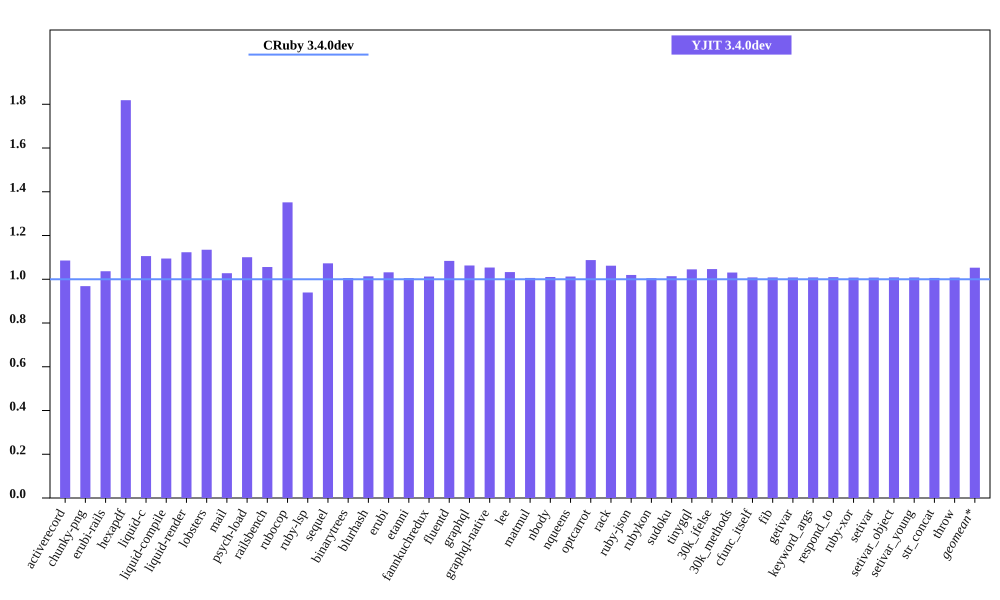

Data behind this chart, as committed beside it:
bench, CRuby 3.4.0dev mem (MiB), YJIT 3.4.0dev mem (MiB), Inline Code, Outlined Code, YJIT Mem overhead
activerecord, 60.21, 65.37, 1, 1
chunky-png, 58.52, 56.68, 1, 1
erubi-rails, 108.6, 112.6, 2, 2
hexapdf, 147.2, 267.7, 2, 2
liquid-c, 36.7, 40.58, 1, 1
liquid-compile, 34.13, 37.36, 1, 1
liquid-render, 37.51, 42.14, 1, 1
lobsters, 285.6, 324.2, 8, 7
mail, 68.67, 70.57, 1, 1
psych-load, 34.48, 37.95, 1, 1
railsbench, 109, 115.1, 3, 3
rubocop, 90.64, 122.5, 6, 5
ruby-lsp, 84.0, 78.92, 1, 1
sequel, 39.39, 42.25, 1, 1
binarytrees, 27.51, 27.66, 1, 1
blurhash, 22.98, 23.29, 1, 1
erubi, 31.02, 32, 1, 1
etanni, 24.48, 24.61, 1, 1
fannkuchredux, 21.41, 21.68, 1, 1
fluentd, 608.7, 659.8, 1, 1
graphql, 41.69, 44.32, 1, 1
graphql-native, 42.32, 44.59, 1, 1
lee, 34.54, 35.68, 1, 1
matmul, 27.05, 27.21, 1, 1
nbody, 21.39, 21.61, 1, 1
nqueens, 22.4, 22.68, 1, 1
optcarrot, 66.52, 72.35, 1, 1
rack, 30.68, 32.58, 1, 1
ruby-json, 22.65, 23.1, 1, 1
rubykon, 49.3, 49.53, 1, 1
sudoku, 21.46, 21.76, 1, 1
tinygql, 29.53, 30.86, 1, 1
30k_ifelse, 145.7, 152.5, 5, 5
30k_methods, 92.24, 95.08, 2, 2
cfunc_itself, 21.3, 21.48, 1, 1
fib, 21.29, 21.47, 1, 1
getivar, 21.31, 21.48, 1, 1
keyword_args, 21.3, 21.48, 1, 1
respond_to, 21.32, 21.52, 1, 1
ruby-xor, 22.45, 22.62, 1, 1
setivar, 21.32, 21.49, 1, 1
setivar_object, 21.3, 21.49, 1, 1
setivar_young, 21.31, 21.48, 1, 1
str_concat, 47.71, 48.0, 1, 1
throw, 21.3, 21.46, 1, 1
